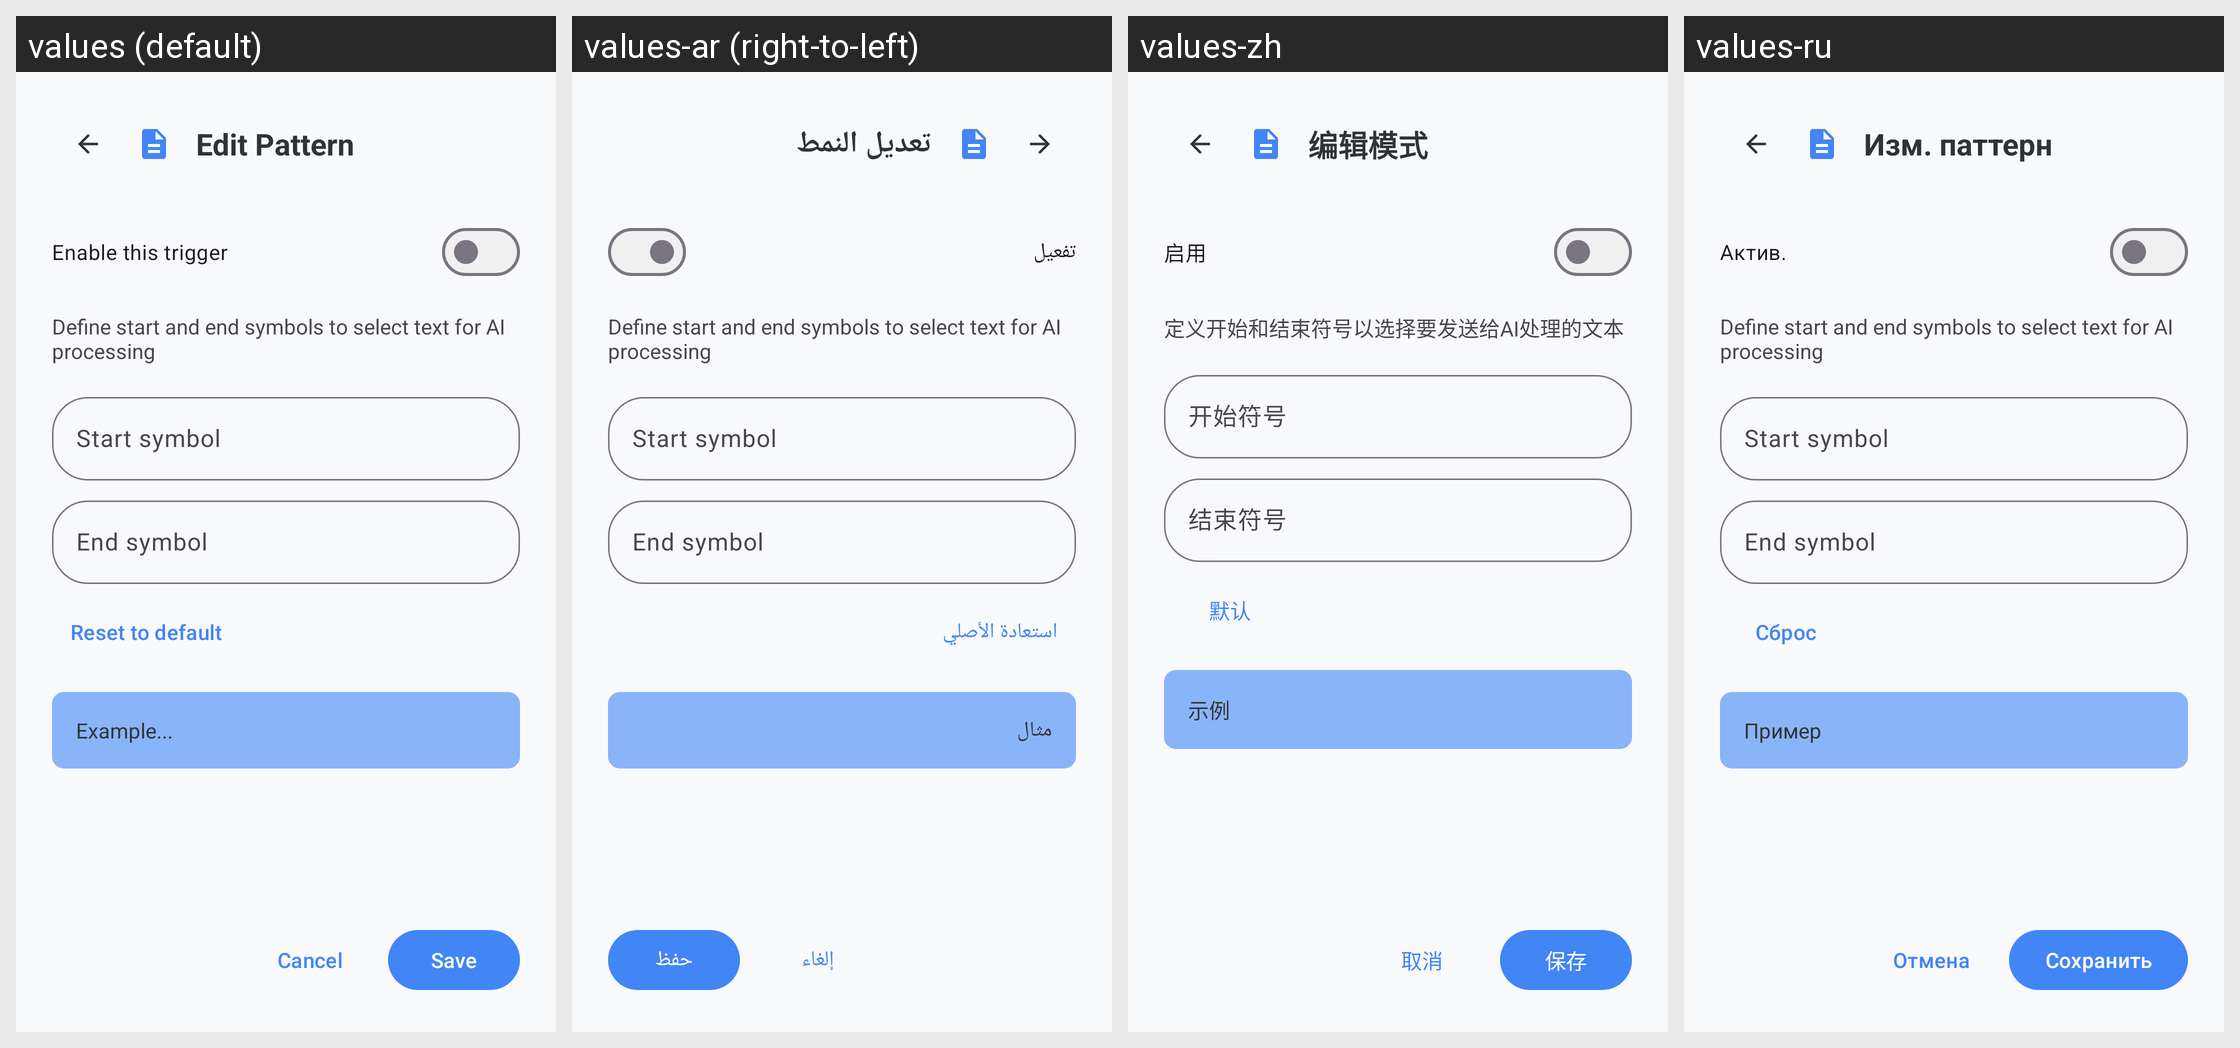

The same Android screen rendered under several of its app's locales, left to right. List the strings drawn on it with the default value and each locale's translation.
Android screen res/layout/dialog_range_selection_edit.xml rendered under 4 locales, left to right: values (default), values-ar (right-to-left), values-zh, values-ru. Device: Nexus 5 (rendered at 1080×1920; each locale shown at half size, 540×960, under a caption strip naming it); theme Theme.KGPT.
Other locales in the repository, not shown: values-bn, values-de, values-es, values-fr, values-hi, values-id, values-it, values-ja, values-ko, values-nl, values-pl, values-pt, values-sw, values-th, values-tr, values-ur, values-vi.
Strings drawn on this screen, with the default value and each locale's value (text and hints the layout hard-codes, and strings that could not be matched under every locale, appear in the picture but are not listed):

title_edit_pattern
  values: Edit Pattern
  values-ar: تعديل النمط
  values-zh: 编辑模式
  values-ru: Изм. паттерн

enable_trigger
  values: Enable this trigger
  values-ar: تفعيل
  values-zh: 启用
  values-ru: Актив.

hint_range_selection_description
  values: Define start and end symbols to select text for AI processing
  values-ar: Define start and end symbols to select text for AI processing  [not translated; the default value is used]
  values-zh: 定义开始和结束符号以选择要发送给AI处理的文本
  values-ru: Define start and end symbols to select text for AI processing  [not translated; the default value is used]

hint_start_symbol
  values: Start symbol
  values-ar: Start symbol  [not translated; the default value is used]
  values-zh: 开始符号
  values-ru: Start symbol  [not translated; the default value is used]

hint_end_symbol
  values: End symbol
  values-ar: End symbol  [not translated; the default value is used]
  values-zh: 结束符号
  values-ru: End symbol  [not translated; the default value is used]

reset_default
  values: Reset to default
  values-ar: استعادة الأصلي
  values-zh: 默认
  values-ru: Сброс

hint_example
  values: Example...
  values-ar: مثال
  values-zh: 示例
  values-ru: Пример

cancel
  values: Cancel
  values-ar: إلغاء
  values-zh: 取消
  values-ru: Отмена

save
  values: Save
  values-ar: حفظ
  values-zh: 保存
  values-ru: Сохранить
